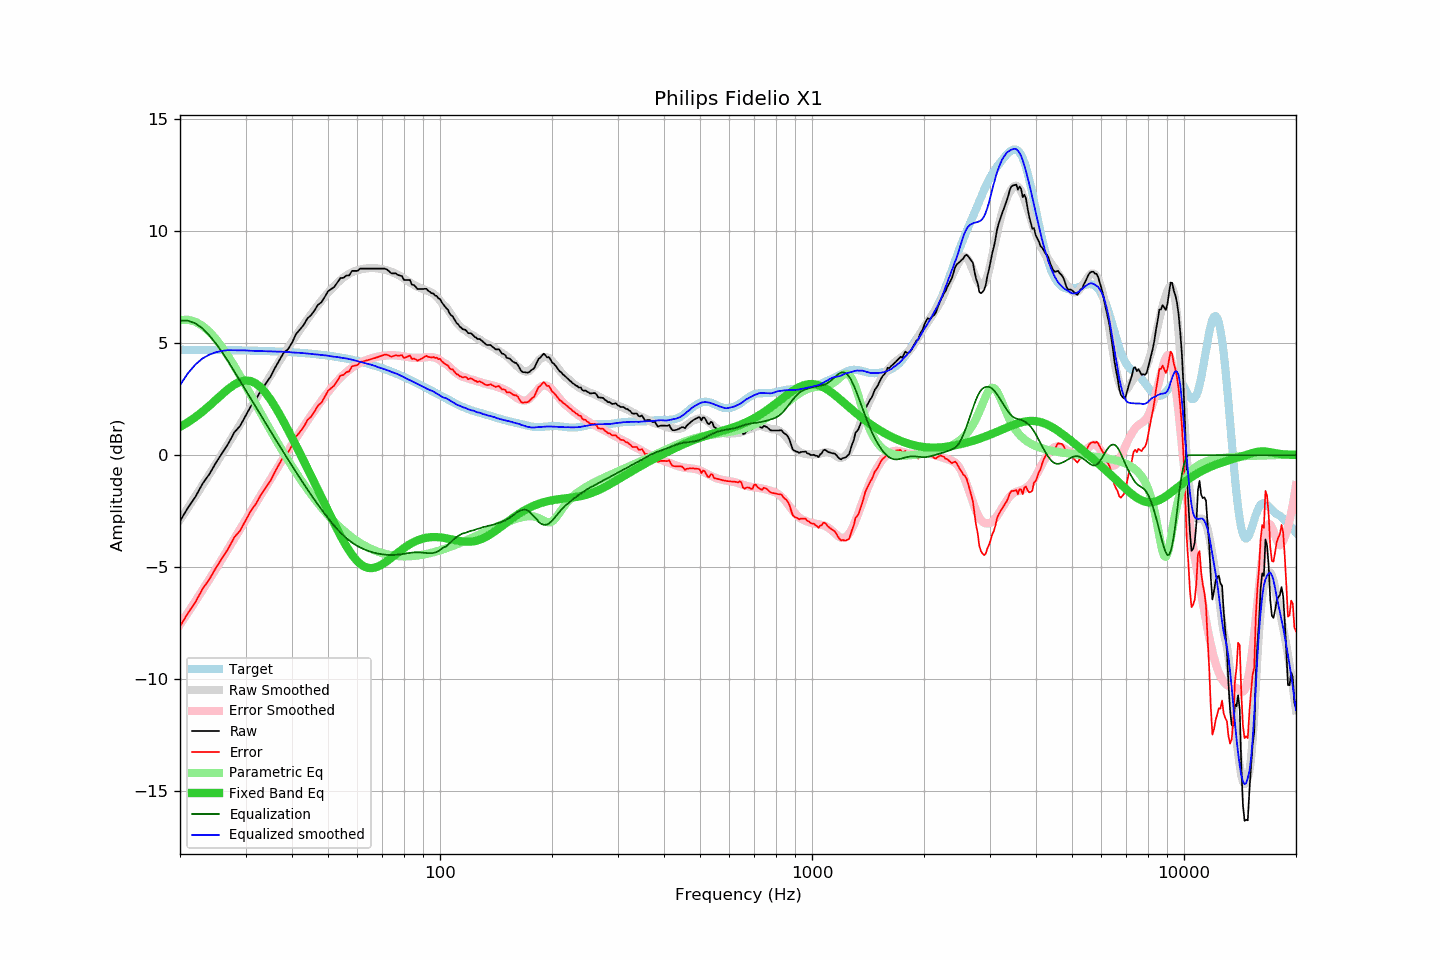

Source data for this figure (header and first rows):
frequency, raw, error, smoothed, error_smoothed, equalization, parametric_eq, equalized_raw, equalized_smoothed, target
20, -2.94, -7.64, -2.88, -7.55, 6.00, 1.26, 3.06, 3.12, 4.70
21, -2.35, -7.05, -2.35, -7.03, 6.00, 1.47, 3.65, 3.65, 4.70
22, -1.86, -6.56, -1.84, -6.52, 5.88, 1.70, 4.02, 4.04, 4.70
23, -1.27, -5.97, -1.34, -6.02, 5.65, 1.94, 4.38, 4.32, 4.69
24, -0.84, -5.53, -0.85, -5.53, 5.34, 2.21, 4.49, 4.48, 4.69
25, -0.33, -5.02, -0.38, -5.06, 4.97, 2.47, 4.64, 4.59, 4.69
26, 0.11, -4.58, 0.08, -4.61, 4.58, 2.73, 4.69, 4.66, 4.69
27, 0.53, -4.15, 0.52, -4.16, 4.16, 2.96, 4.69, 4.68, 4.68
28, 1.02, -3.66, 0.95, -3.73, 3.73, 3.15, 4.75, 4.68, 4.68
29, 1.30, -3.37, 1.37, -3.31, 3.31, 3.28, 4.61, 4.68, 4.67
30, 1.75, -2.92, 1.77, -2.90, 2.90, 3.33, 4.65, 4.67, 4.67
31, 2.18, -2.48, 2.14, -2.51, 2.51, 3.30, 4.69, 4.66, 4.66
32, 2.49, -2.17, 2.51, -2.14, 2.14, 3.20, 4.63, 4.65, 4.66
33, 2.88, -1.77, 2.87, -1.77, 1.77, 3.02, 4.65, 4.64, 4.65
34, 3.19, -1.46, 3.22, -1.42, 1.42, 2.77, 4.61, 4.64, 4.64
35, 3.49, -1.15, 3.55, -1.08, 1.08, 2.49, 4.57, 4.63, 4.64
36, 3.89, -0.74, 3.88, -0.75, 0.75, 2.17, 4.63, 4.63, 4.63
37, 4.23, -0.39, 4.19, -0.43, 0.43, 1.83, 4.65, 4.62, 4.62
38, 4.57, -0.04, 4.49, -0.11, 0.11, 1.48, 4.68, 4.61, 4.61
39, 4.72, 0.12, 4.79, 0.18, -0.18, 1.13, 4.53, 4.60, 4.60
40, 5.01, 0.42, 5.06, 0.47, -0.47, 0.78, 4.54, 4.58, 4.59
41, 5.40, 0.82, 5.32, 0.75, -0.75, 0.43, 4.65, 4.57, 4.58
42, 5.60, 1.03, 5.58, 1.02, -1.02, 0.09, 4.58, 4.56, 4.57
43, 5.81, 1.26, 5.83, 1.28, -1.28, -0.25, 4.53, 4.55, 4.55
44, 6.10, 1.56, 6.06, 1.53, -1.53, -0.59, 4.57, 4.53, 4.54
45, 6.24, 1.71, 6.28, 1.76, -1.76, -0.92, 4.47, 4.52, 4.53
46, 6.46, 1.95, 6.49, 1.99, -1.99, -1.24, 4.46, 4.50, 4.51
47, 6.71, 2.22, 6.70, 2.21, -2.21, -1.56, 4.49, 4.48, 4.49
48, 6.82, 2.34, 6.89, 2.42, -2.42, -1.87, 4.40, 4.47, 4.48
49, 7.06, 2.60, 7.08, 2.62, -2.62, -2.18, 4.44, 4.45, 4.46
50, 7.31, 2.87, 7.25, 2.81, -2.81, -2.48, 4.50, 4.43, 4.44
51, 7.41, 2.99, 7.40, 2.99, -2.99, -2.77, 4.42, 4.41, 4.42
52, 7.51, 3.11, 7.55, 3.16, -3.16, -3.06, 4.35, 4.39, 4.40
53, 7.71, 3.33, 7.69, 3.31, -3.31, -3.33, 4.40, 4.37, 4.38
54, 7.90, 3.54, 7.81, 3.45, -3.45, -3.59, 4.44, 4.35, 4.35
55, 7.91, 3.58, 7.92, 3.58, -3.58, -3.83, 4.32, 4.34, 4.33
56, 8.01, 3.70, 8.01, 3.70, -3.70, -4.06, 4.31, 4.31, 4.31
57, 8.02, 3.74, 8.09, 3.81, -3.81, -4.26, 4.21, 4.28, 4.28
58, 8.22, 3.96, 8.16, 3.90, -3.90, -4.45, 4.32, 4.26, 4.26
59, 8.22, 3.99, 8.21, 3.98, -3.98, -4.60, 4.24, 4.22, 4.23
60, 8.22, 4.02, 8.25, 4.05, -4.05, -4.74, 4.16, 4.19, 4.20
61, 8.32, 4.15, 8.28, 4.12, -4.12, -4.85, 4.20, 4.16, 4.17
62, 8.32, 4.18, 8.31, 4.17, -4.17, -4.93, 4.14, 4.13, 4.14
63, 8.32, 4.21, 8.32, 4.22, -4.22, -4.99, 4.09, 4.10, 4.11
64, 8.32, 4.24, 8.34, 4.27, -4.27, -5.03, 4.05, 4.07, 4.08
65, 8.32, 4.27, 8.35, 4.31, -4.31, -5.04, 4.01, 4.04, 4.05
66, 8.32, 4.30, 8.35, 4.34, -4.34, -5.03, 3.98, 4.01, 4.01
67, 8.32, 4.34, 8.34, 4.37, -4.37, -5.01, 3.95, 3.97, 3.98
68, 8.32, 4.37, 8.32, 4.39, -4.39, -4.97, 3.93, 3.93, 3.95
69, 8.32, 4.41, 8.31, 4.41, -4.41, -4.92, 3.91, 3.90, 3.91
70, 8.32, 4.44, 8.30, 4.43, -4.43, -4.87, 3.89, 3.87, 3.87
71, 8.32, 4.48, 8.27, 4.44, -4.44, -4.80, 3.88, 3.83, 3.84
72, 8.28, 4.48, 8.24, 4.45, -4.45, -4.73, 3.83, 3.79, 3.80
73, 8.20, 4.44, 8.21, 4.45, -4.45, -4.65, 3.74, 3.75, 3.76
74, 8.11, 4.38, 8.18, 4.46, -4.46, -4.58, 3.65, 3.72, 3.72
75, 8.11, 4.42, 8.14, 4.45, -4.45, -4.50, 3.65, 3.68, 3.69
76, 8.11, 4.46, 8.09, 4.45, -4.45, -4.42, 3.66, 3.65, 3.65
77, 8.04, 4.43, 8.05, 4.44, -4.44, -4.35, 3.60, 3.61, 3.61
78, 8.01, 4.44, 8.00, 4.43, -4.43, -4.28, 3.58, 3.57, 3.57
79, 7.99, 4.46, 7.94, 4.42, -4.42, -4.21, 3.57, 3.52, 3.53
... 553 more rows
